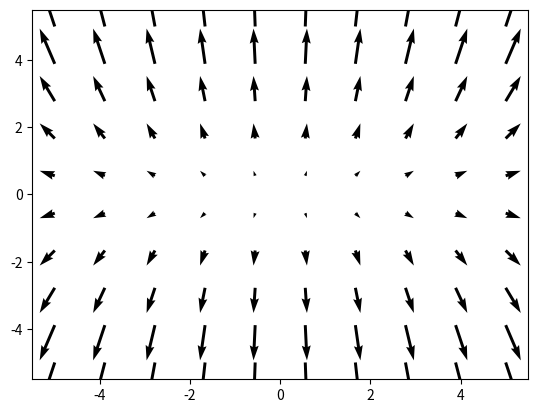

Recreate this plot in Python.
# [redacted]
# We want to visualize vector field 
# F = xi + 3yj
# around origin — point (0,0), 
# going from x-range(-5,5) and y — range (-5,5). 

import numpy as np
import matplotlib.pyplot as plt

x,y = np.meshgrid(np.linspace(-5,5,10),np.linspace(-5,5,10))
u = x; v = 3*y
fig, ax = plt.subplots()
q = ax.quiver(x, y, u, v)
plt.show()

